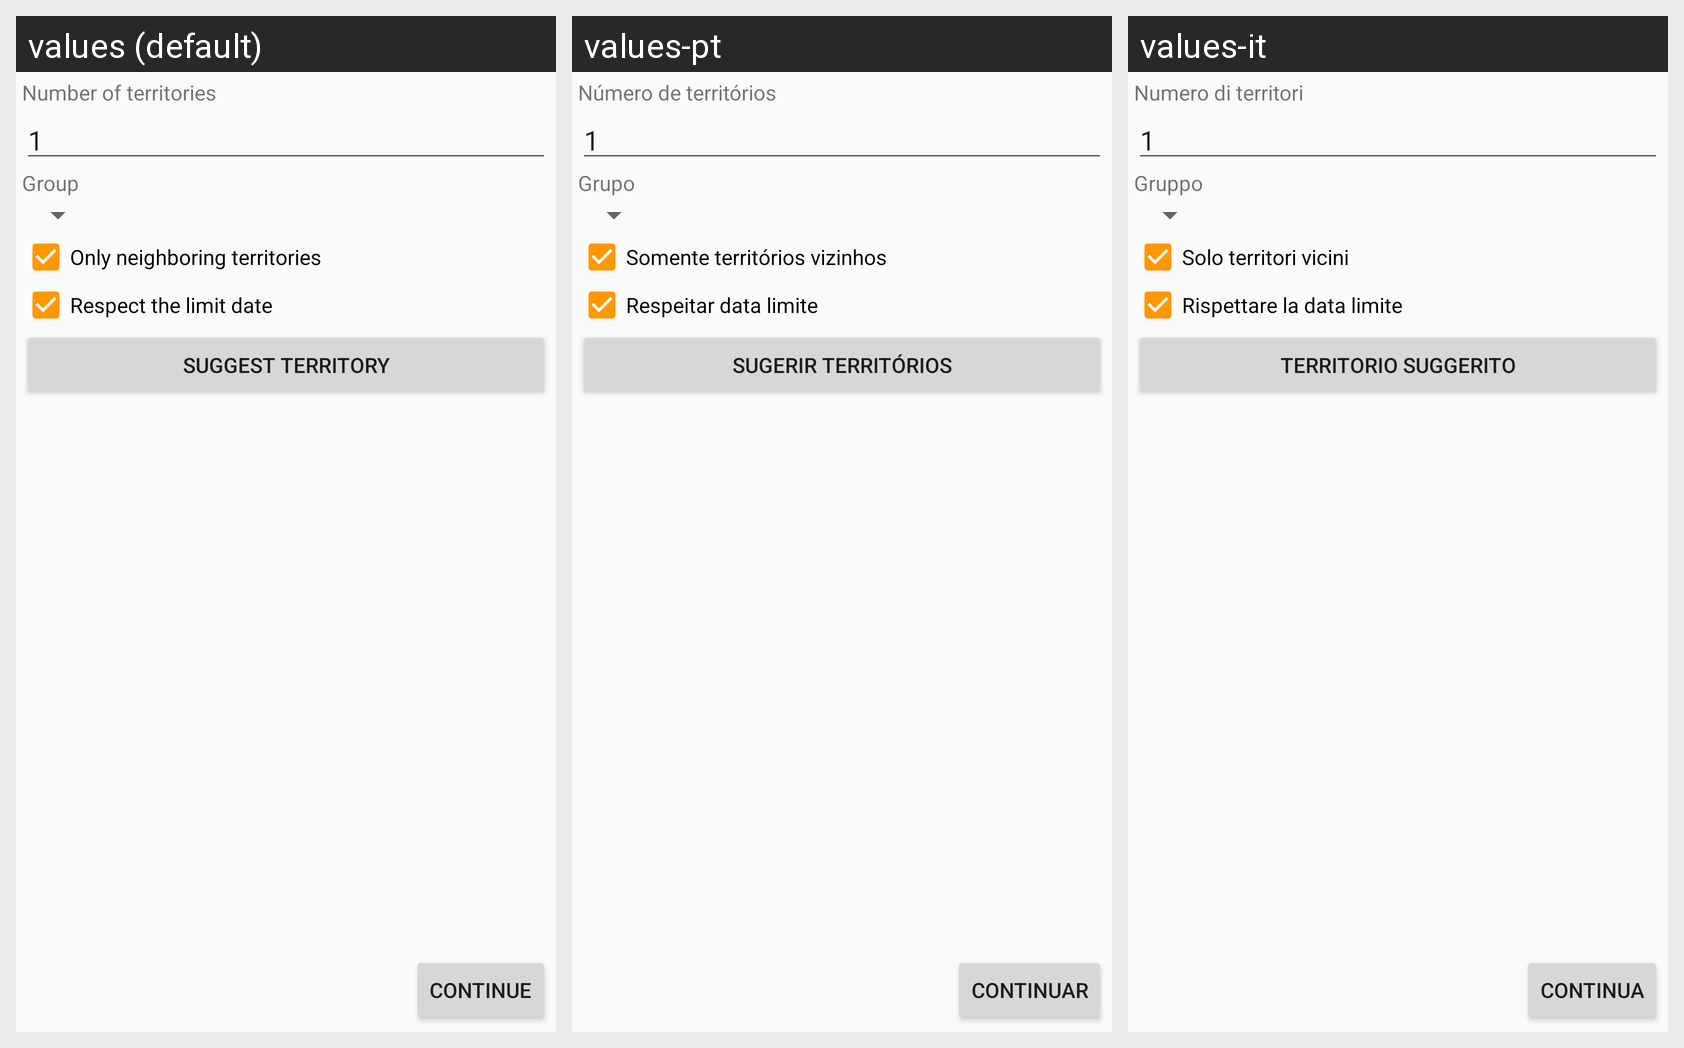

The Android screen above is rendered under several locales of the same app. Produce the string resources it draws, with the default and per-locale values.
Android screen res/layout/content_sugerir.xml rendered under 3 locales, left to right: values (default), values-pt, values-it. Device: Nexus 5 (rendered at 1080×1920; each locale shown at half size, 540×960, under a caption strip naming it); theme AppTheme.
Strings drawn on this screen, with the default value and each locale's value (text and hints the layout hard-codes, and strings that could not be matched under every locale, appear in the picture but are not listed):

numero_de_territorios
  values: Number of territories
  values-pt: Número de territórios
  values-it: Numero di territori

grupo
  values: Group
  values-pt: Grupo
  values-it: Gruppo

somente_vizinhos
  values: Only neighboring territories
  values-pt: Somente territórios vizinhos
  values-it: Solo territori vicini

respeitar_data_limite
  values: Respect the limit date
  values-pt: Respeitar data limite
  values-it: Rispettare la data limite

sugerir_territorios
  values: Suggest territory
  values-pt: Sugerir territórios
  values-it: Territorio suggerito

continuar
  values: Continue
  values-pt: Continuar
  values-it: Continua
